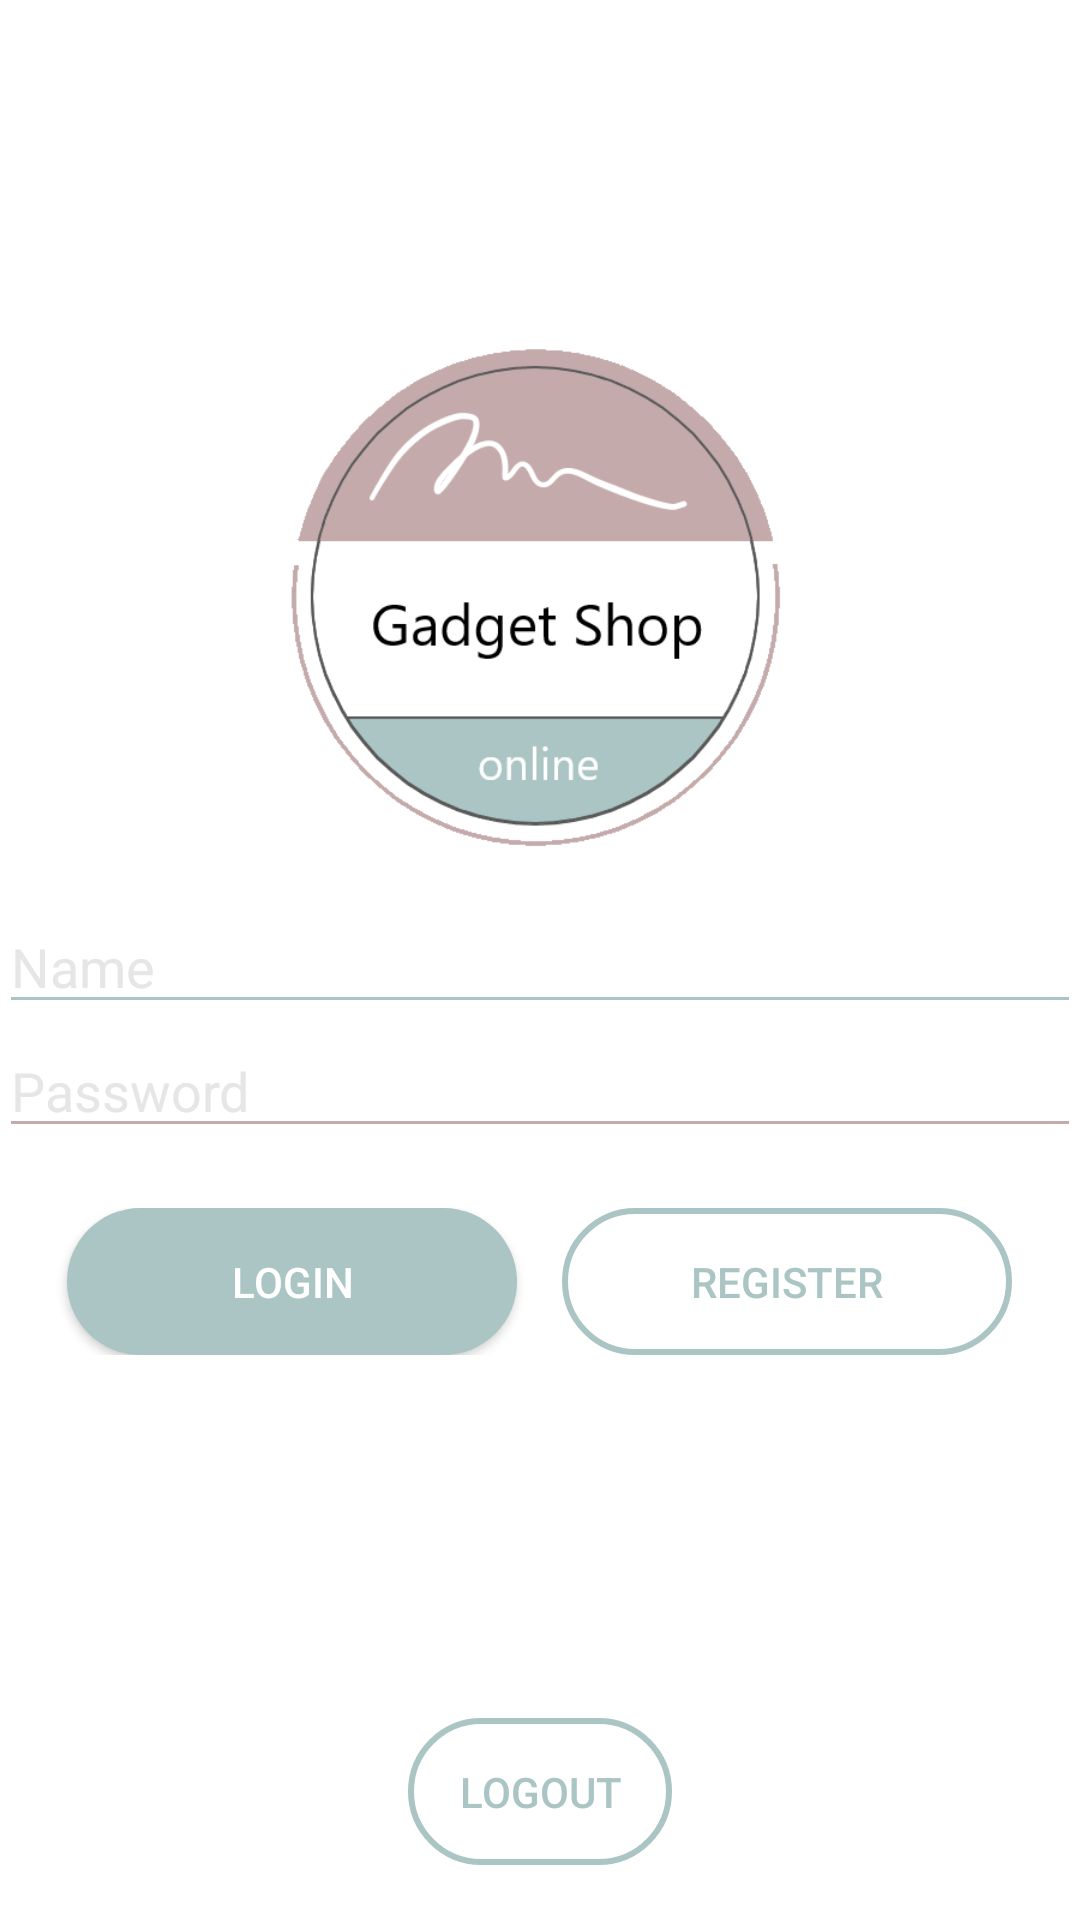

Android layout source for this screen:
<!-- AndroidManifest.xml: application theme AppTheme -->
<!-- res/layout/activity_main.xml -->
<?xml version="1.0" encoding="utf-8"?>
<LinearLayout xmlns:android="http://schemas.android.com/apk/res/android"
    xmlns:tools="http://schemas.android.com/tools"
    android:layout_width="match_parent"
    android:layout_height="match_parent"

    android:orientation="vertical"
    android:paddingLeft="@dimen/activity_horizontal_margin"
    android:paddingTop="@dimen/activity_vertical_margin"
    android:paddingRight="@dimen/activity_horizontal_margin"
    android:paddingBottom="@dimen/activity_vertical_margin"
    android:background="#fff"
    tools:context=".MainActivity">
<ImageView
    android:layout_marginTop="100dp"
    android:layout_width="200dp"
    android:src="@drawable/round"
    android:layout_gravity="center"
    android:layout_height="200dp" />

    <EditText
        android:id="@+id/editText1"
        android:layout_width="match_parent"
        android:layout_height="wrap_content"
        android:ems="10"
        android:hint="Name"
        android:textColorHint="#e6e6e6"
        android:textColor="#000"
        android:backgroundTint="#abc4c4"
        android:inputType="textPersonName" />

    <EditText
        android:id="@+id/editText2"
        android:layout_width="match_parent"
        android:layout_height="wrap_content"
        android:ems="10"
        android:textColor="#000"
        android:hint="Password"
        android:textColorHint="#e6e6e6"
        android:backgroundTint="#c4aaaa"
        android:inputType="textPersonName|textPassword"
         />

<LinearLayout
    android:layout_width="match_parent"
    android:orientation="horizontal"
    android:layout_marginTop="20dp"
    android:gravity="center_horizontal"
    android:layout_height="wrap_content">

    <Button
        android:id="@+id/save"
        android:onClick="save"
        android:background="@drawable/buttonstyle2"
        android:layout_width="150dp"
        android:textColor="#fff"
        android:layout_height="wrap_content"
        android:text="Login" />
 <TextView
     android:layout_width="15dp"
     android:layout_height="wrap_content" />
    <Button
        android:id="@+id/reg"
        android:onClick="reg"
        android:background="@drawable/buttonstyle"
        android:layout_width="150dp"
        android:textColor="#abc4c4"
        android:layout_height="wrap_content"
        android:text="Register" />
</LinearLayout>
<TextView
    android:layout_marginTop="30dp"
    android:layout_width="wrap_content"
    android:layout_height="wrap_content"

    android:layout_gravity="center"
    android:id="@+id/welcome"
    android:textColor="#abc4c4"
    android:textSize="20sp"
    />

    <TextView
        android:id="@+id/textView1"
        android:textColor="#000"
        android:textSize="20sp"

        android:gravity="center"
        android:layout_width="match_parent"
        android:layout_height="wrap_content" />

    <TextView
        android:id="@+id/textView2"
        android:textColor="#000"
        android:gravity="center"

        android:textSize="20sp"
        android:layout_width="match_parent"
        android:layout_height="wrap_content" />
    <Button
        android:id="@+id/logout"
        android:layout_marginTop="10dp"
        android:layout_width="wrap_content"
        android:layout_height="wrap_content"
        android:text="logout"
        android:layout_gravity="center"
        android:textColor="#abc4c4"
        android:background="@drawable/buttonstyle"
        />


</LinearLayout>
<!-- resources referenced by this layout -->
<resources>
  <!-- drawable buttonstyle (drawable-v24) -->
  <?xml version="1.0" encoding="utf-8"?>
  <shape xmlns:android="http://schemas.android.com/apk/res/android" >
  
  
      <padding android:top="15dp"
          android:left="15dp"
          android:right="15dp"
          android:bottom="15dp" />
      <corners android:radius="45dp" />
      
  
   <stroke android:width="2dp" android:color="#abc4c4"></stroke>
   </shape>
  <!-- drawable buttonstyle2 (drawable) -->
  <?xml version="1.0" encoding="utf-8"?>
  <shape xmlns:android="http://schemas.android.com/apk/res/android" >
  
  
      <padding android:top="15dp"
          android:left="15dp"
          android:right="15dp"
          android:bottom="15dp" />
      <corners android:radius="45dp" />
      <gradient
           android:startColor="#abc4c4"
           android:endColor="#abc4c4"
           android:angle="45"/>
  
  
  </shape>
  <!-- drawable round: png bitmap (drawable-v24, 22444 bytes) -->
  <style name="AppTheme" parent="Theme.AppCompat.NoActionBar">
          
          <item name="colorPrimary">@color/colorPrimary</item>
          <item name="colorPrimaryDark">@color/colorPrimaryDark</item>
          <item name="colorAccent">@color/colorAccent</item>
  
              <item name="android:windowLightStatusBar">true</item>
      </style>
  <!-- not gathered from this repository: default colours our renderer supplied (Android Studio template values) -->
  <color name="colorPrimary">#FF6200EE</color>
  <color name="colorPrimaryDark">#FF3700B3</color>
  <color name="colorAccent">#FF03DAC5</color>
</resources>
